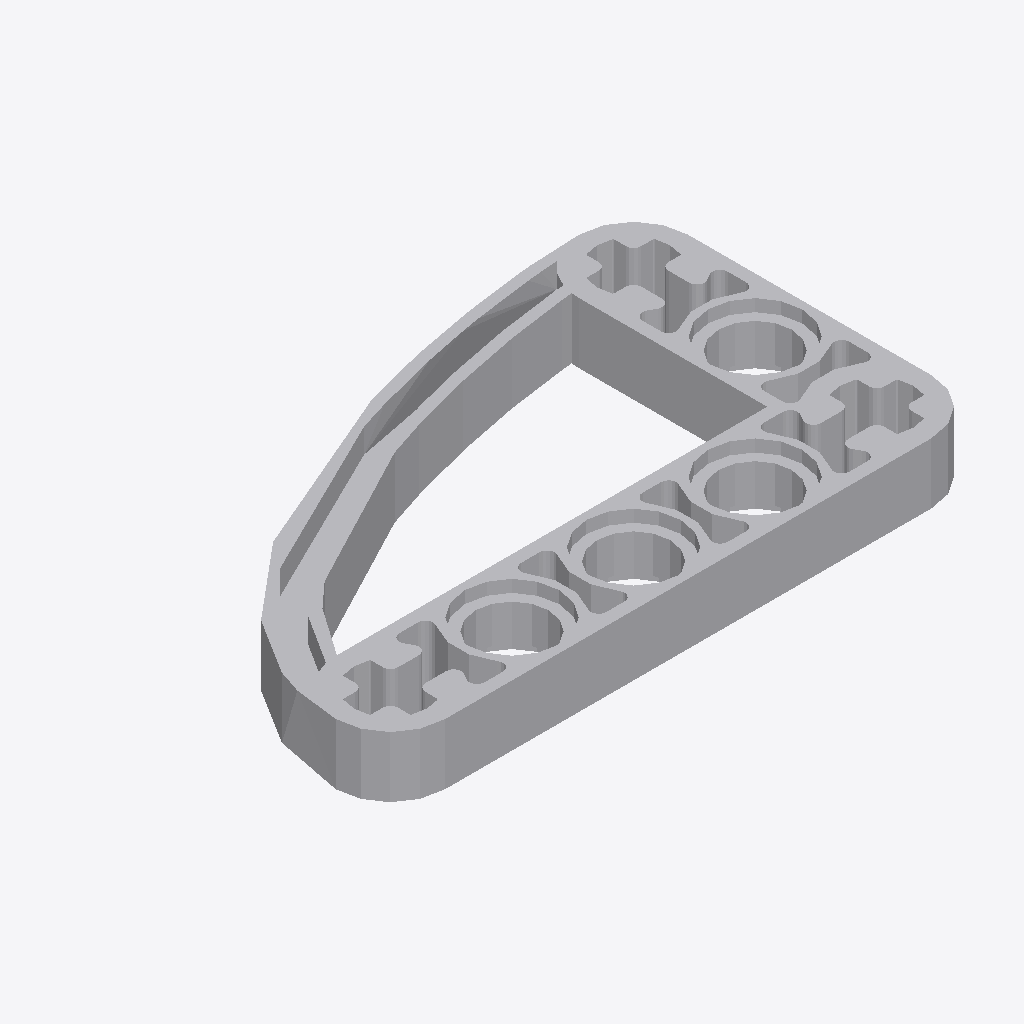
Isometric view of an IFC building model (IFC-SPF (STEP), schema IFC2X3, length unit millimetre), seen from the south-west, elements coloured by IFC class: 1 other element (light grey).
Extent 0.039 m × 0.023 m × 0.004 m (x, y, z). Elements (1): 1 IfcBuildingElementProxy.

HEADER;
FILE_DESCRIPTION(('Unknown'),'2;1');
FILE_NAME('Ye_4128554_AVV','2025-07-22T00:07:26+02:00',('Unknown'),('Unknown'),'ST-DEVELOPER v19.4','Unknown','OpenTools');
FILE_SCHEMA(('IFC2X3'));
ENDSEC;
DATA;
#5085=IFCPROJECT('07hUkdHgGydfWsFJH56q5B',#6668,'Ye_4128554_AVV',' ',' ',' ',' ',(#6663),#5086);
#20=IFCBUILDING('3G2N19bOG__grq1LV0cQPU',#6668,'Default Building',$,$,#18,$,$,.ELEMENT.,0.0,0.0,$);
#14=IFCBUILDINGELEMENTPROXY('2GP_XOK7Wq1Pa1NGQTVWHM',#6668,'Ye_4128554_AVV',' ','Ye_4128554_AVV',#19,#15,' ',.ELEMENT.);
ENDSEC;
